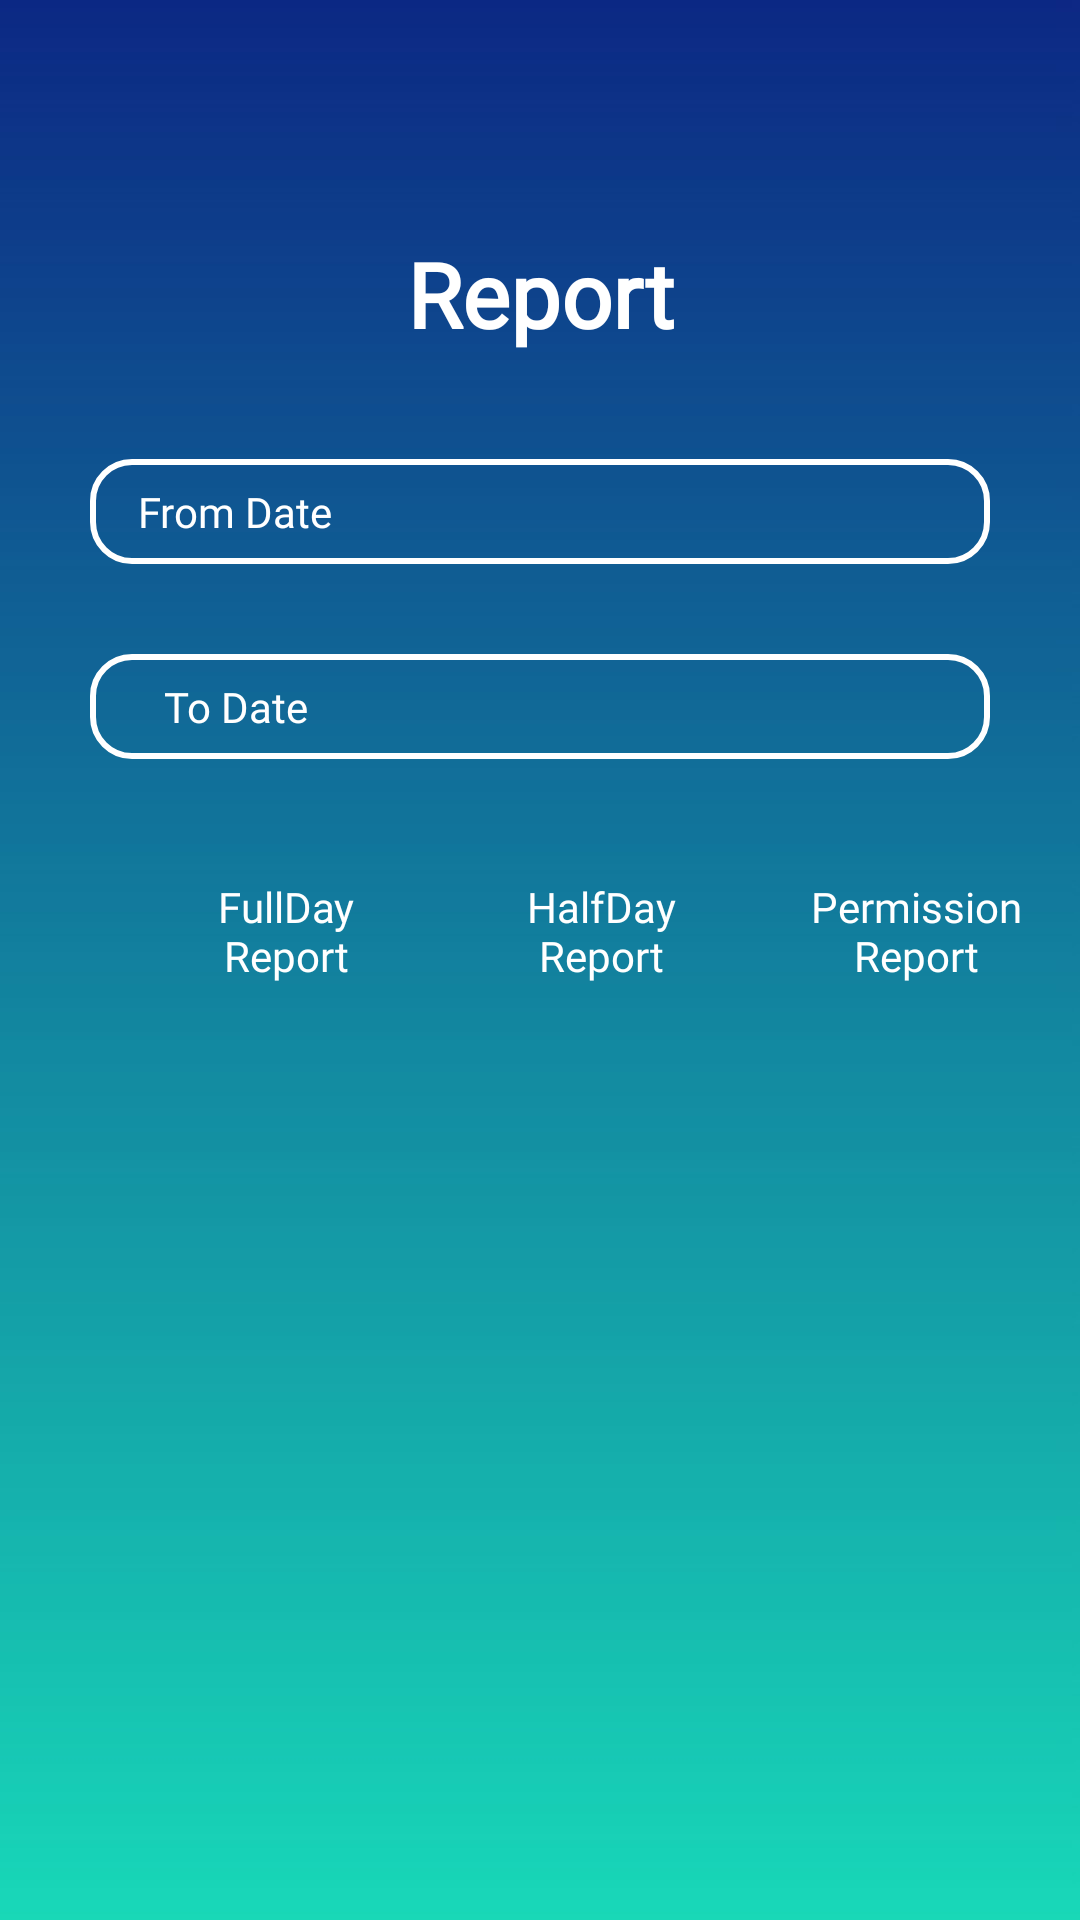

Reconstruct the res/layout file that produces this screen, plus the resources it refers to.
<!-- AndroidManifest.xml: application theme Theme.LeaveApplication -->
<!-- res/layout/generate_report.xml -->
<?xml version="1.0" encoding="utf-8"?>
<ScrollView xmlns:android="http://schemas.android.com/apk/res/android"
    xmlns:app="http://schemas.android.com/apk/res-auto"
    xmlns:tools="http://schemas.android.com/tools"
    android:background="@drawable/splashbg"
    android:layout_width="match_parent"
    android:layout_height="match_parent"
    tools:context=".GenerateReport">

    <LinearLayout
        android:layout_width="match_parent"
        android:layout_height="match_parent"
        android:orientation="vertical"
        android:layout_marginTop="50dp"
        android:layout_marginBottom="30sp"
        android:padding="13dp">
        <TextView
            android:layout_width="200dp"
            android:layout_height="50dp"
            android:layout_gravity="center"
            android:text="Report"
            android:textSize="30dp"
            android:textStyle="bold"
            android:layout_marginTop="10dp"
            android:textColor="@color/white"
            android:fontFamily="@font/acme"
            android:gravity="center"
            app:layout_constraintBottom_toBottomOf="parent"
            app:layout_constraintEnd_toEndOf="parent"
            app:layout_constraintStart_toStartOf="parent"
            app:layout_constraintTop_toTopOf="parent" />
























        <LinearLayout
            android:layout_width="300dp"
            android:layout_height="35dp"
            android:layout_gravity="center"
            android:layout_marginTop="30dp"
            android:background="@drawable/border">

            <TextView
                android:layout_width="100dp"
                android:layout_height="35dp"
                android:fontFamily="@font/acme"
                android:gravity="center"
                android:text="From Date "
                android:textColor="@color/white" />

            <TextView
                android:id="@+id/fromDate"
                android:layout_width="119dp"
                android:layout_height="35dp"
                android:layout_marginStart="20dp"
                android:fontFamily="@font/acme"
                android:gravity="center"
                android:textColor="@color/white" />

            <ImageButton
                android:id="@+id/fromcal"
                android:layout_width="wrap_content"
                android:layout_height="match_parent"
                android:layout_marginStart="20sp"
                android:background="@android:color/transparent"
                android:src="@drawable/calbtn"
                tools:ignore="SpeakableTextPresentCheck,TouchTargetSizeCheck" />
        </LinearLayout>

        <LinearLayout
            android:layout_width="300dp"
            android:layout_height="35dp"
            android:layout_gravity="center"
            android:layout_marginTop="30dp"
            android:background="@drawable/border"
            android:visibility="visible">

            <TextView
                android:layout_width="100dp"
                android:layout_height="35dp"
                android:fontFamily="@font/acme"
                android:gravity="center"
                android:text="To Date "
                android:textColor="@color/white" />

            <TextView
                android:id="@+id/toDate"
                android:layout_width="119dp"
                android:layout_height="35dp"
                android:layout_marginStart="20dp"
                android:fontFamily="@font/acme"
                android:gravity="center"
                android:textColor="@color/white" />

            <ImageButton
                android:id="@+id/tocal"
                android:layout_width="35dp"
                android:layout_height="35dp"
                android:layout_marginStart="20dp"
                android:background="@android:color/transparent"
                android:src="@drawable/calbtn"
                tools:ignore="SpeakableTextPresentCheck,TouchTargetSizeCheck" />
        </LinearLayout>

        <LinearLayout
            android:layout_width="match_parent"
            android:layout_height="match_parent"
            android:layout_marginTop="30dp"
            android:orientation="horizontal">

            <androidx.appcompat.widget.AppCompatButton
                android:id="@+id/btnReport"
                android:layout_width="75dp"
                android:layout_height="55dp"
                android:layout_marginStart="45dp"
                android:background="@drawable/btnbg"
                android:fontFamily="@font/acme"
                android:gravity="center"
                android:text="FullDay Report"
                android:textAllCaps="false"
                android:textColor="@color/white"
                app:cornerRadius="50dp" />

            <androidx.appcompat.widget.AppCompatButton
                android:id="@+id/btnhalfday"
                android:layout_width="75dp"
                android:layout_height="55dp"
                app:cornerRadius="50dp"
                android:text="HalfDay Report"
                android:textAllCaps="false"
                android:textColor="@color/white"
                android:fontFamily="@font/acme"
                android:gravity="center"
                android:layout_marginStart="30dp"
                android:background="@drawable/btnbg"/>
            <androidx.appcompat.widget.AppCompatButton
                android:id="@+id/btnperission"
                android:layout_width="85dp"
                android:layout_height="55dp"
                app:cornerRadius="50dp"
                android:text="Permission Report"
                android:textAllCaps="false"
                android:textColor="@color/white"
                android:fontFamily="@font/acme"
                android:gravity="center"
                android:layout_marginStart="25dp"
                android:background="@drawable/btnbg"/>

        </LinearLayout>

    </LinearLayout>

</ScrollView>
<!-- resources referenced by this layout -->
<resources>
  <color name="white">#FFFFFFFF</color>
  <!-- drawable border (drawable) -->
  <?xml version="1.0" encoding="utf-8"?>
  <shape xmlns:android="http://schemas.android.com/apk/res/android">
      <stroke
          android:width="2sp"
          android:color="@color/white" />
      <corners android:radius="13sp"/>
  </shape>
  <!-- drawable splashbg: png bitmap (drawable-hdpi, 28664 bytes) -->
  <style name="Theme.LeaveApplication" parent="Theme.MaterialComponents.Light.DarkActionBar">
          
          <item name="colorPrimary">@color/purple_500</item>
          <item name="colorPrimaryVariant">@color/purple_700</item>
          <item name="colorOnPrimary">@color/white</item>
          
          <item name="colorSecondary">@color/teal_200</item>
          <item name="colorSecondaryVariant">@color/teal_700</item>
          <item name="colorOnSecondary">@color/black</item>
          
          <item name="android:statusBarColor">?attr/colorPrimaryVariant</item>
          
      </style>
  <color name="purple_500">#FF6200EE</color>
  <color name="purple_700">#FF3700B3</color>
  <color name="teal_200">#FF03DAC5</color>
  <color name="teal_700">#FF018786</color>
  <color name="black">#FF000000</color>
</resources>
